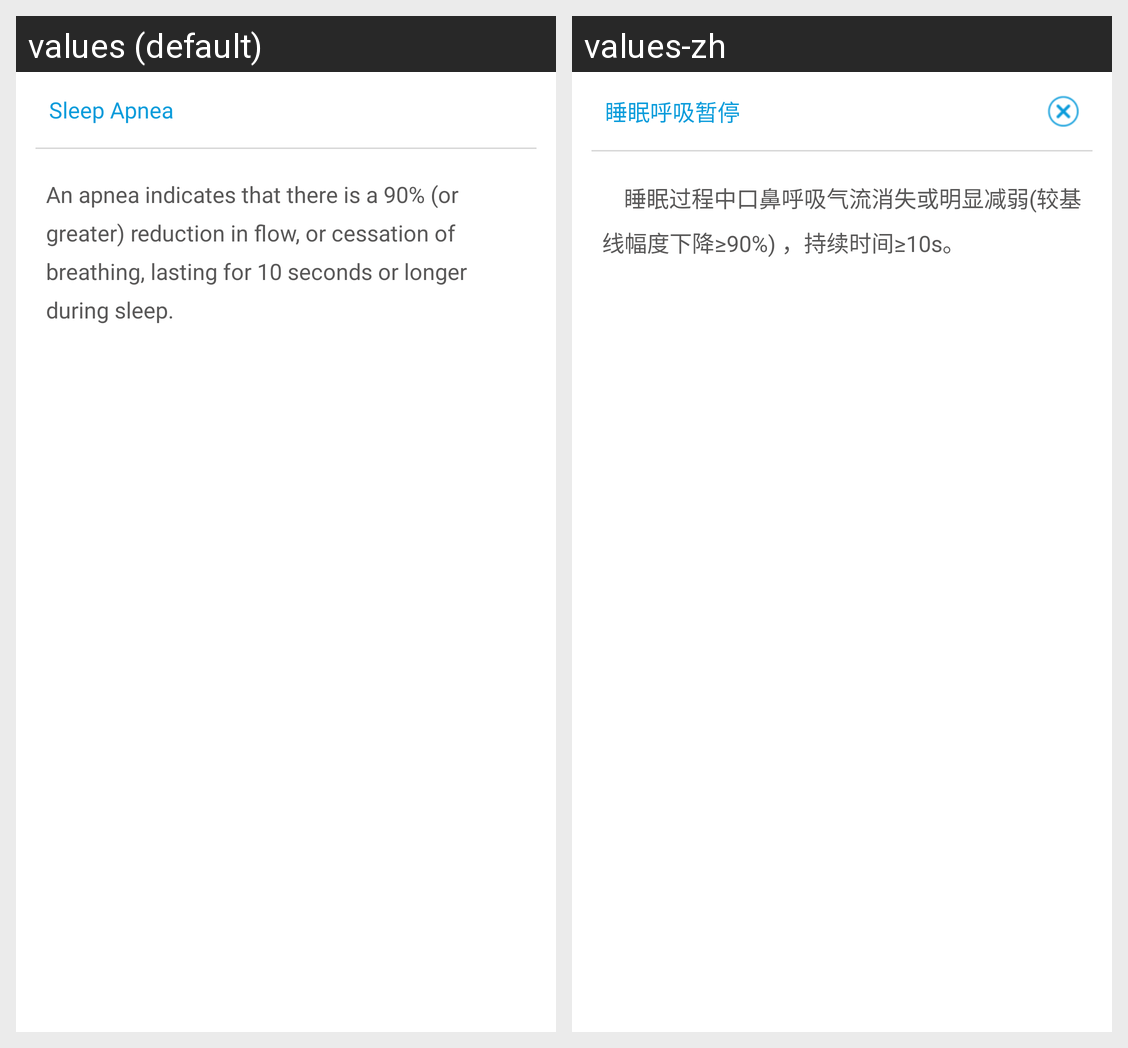

Here is an Android app screen in its default locale and in the app's own translations. Write out the translated-string differences for the strings that appear on this screen.
Android screen res/layout/annotation_smhxzt.xml rendered under 2 locales, left to right: values (default), values-zh. Device: Nexus 5 (rendered at 1080×1920; each locale shown at half size, 540×960, under a caption strip naming it); theme AppTheme.
Strings drawn on this screen, with the default value and each locale's value (text and hints the layout hard-codes, and strings that could not be matched under every locale, appear in the picture but are not listed):

sleep_apnea
  values: Sleep Apnea
  values-zh: 睡眠呼吸暂停

ai
  values: An apnea indicates that there is a 90% (or greater) reduction in flow, or cessation of breathing, lasting for 10 seconds or longer during sleep.
  values-zh:     睡眠过程中口鼻呼吸气流消失或明显减弱(较基线幅度下降≥90%) ，持续时间≥10s。
